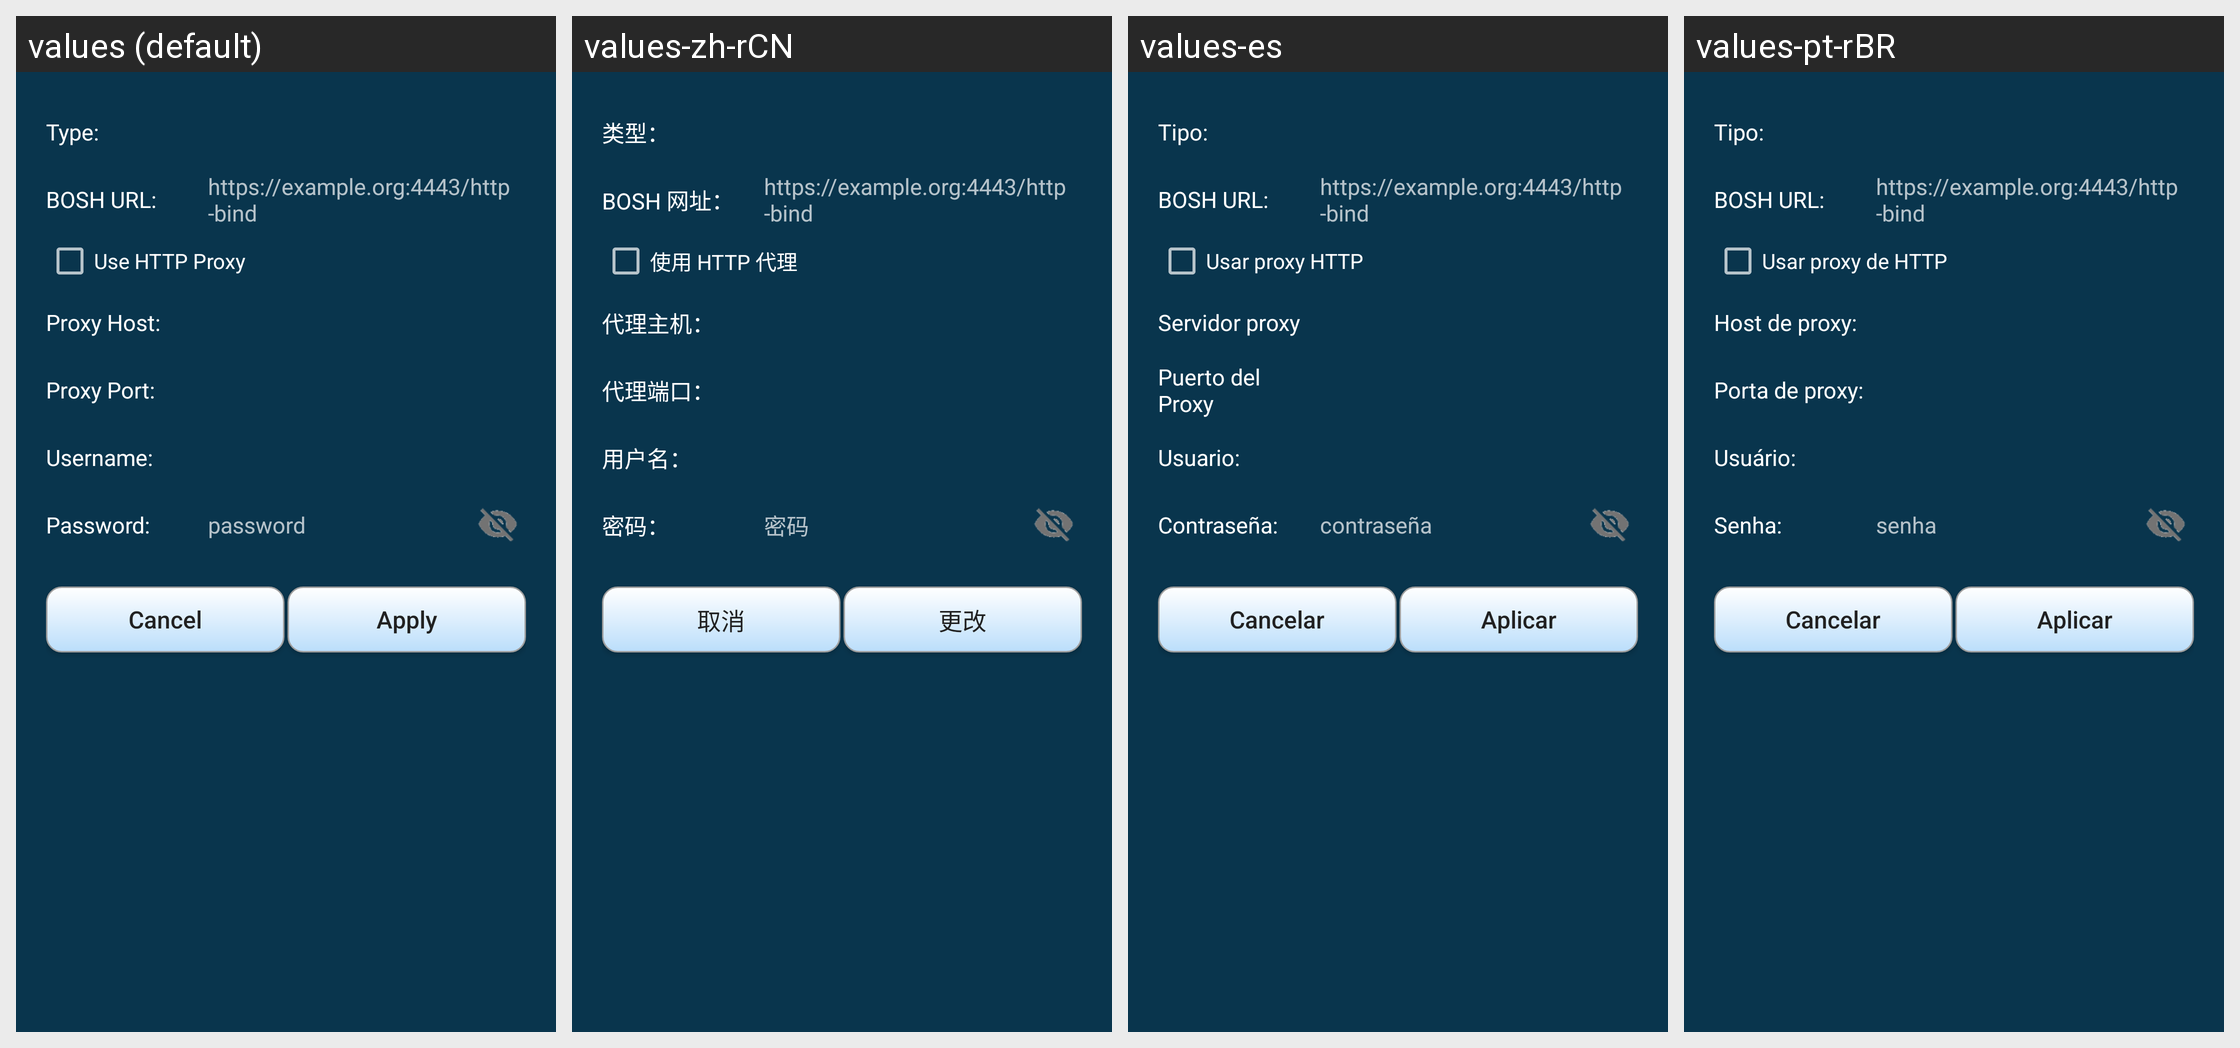

Strings drawn on this Android screen and how each of the app's shown locales translates them:
Android screen res/layout/bosh_proxy_dialog.xml rendered under 4 locales, left to right: values (default), values-zh-rCN, values-es, values-pt-rBR. Device: Nexus 5 (rendered at 1080×1920; each locale shown at half size, 540×960, under a caption strip naming it); theme AppTheme.
Other locales in the repository, not shown: values-ar, values-de, values-fi, values-in, values-ru, values-sk.
Strings drawn on this screen, with the default value and each locale's value (text and hints the layout hard-codes, and strings that could not be matched under every locale, appear in the picture but are not listed):

bosh_proxy_type
  values: Type:
  values-zh-rCN: 类型：
  values-es: Tipo:
  values-pt-rBR: Tipo:

bosh_proxy_url
  values: BOSH URL:
  values-zh-rCN: BOSH 网址：
  values-es: BOSH URL:
  values-pt-rBR: BOSH URL:

bosh_url_hint
  values: https://example.org:4443/http-bind
  values-zh-rCN: https://example.org:4443/http-bind  [not translated; the default value is used]
  values-es: https://example.org:4443/http-bind  [not translated; the default value is used]
  values-pt-rBR: https://example.org:4443/http-bind  [not translated; the default value is used]

bosh_proxy_use_http
  values: Use HTTP Proxy
  values-zh-rCN: 使用 HTTP 代理
  values-es: Usar proxy HTTP
  values-pt-rBR: Usar proxy de HTTP

bosh_proxy_host
  values: Proxy Host:
  values-zh-rCN: 代理主机：
  values-es: Servidor proxy
  values-pt-rBR: Host de proxy:

bosh_proxy_port
  values: Proxy Port:
  values-zh-rCN: 代理端口：
  values-es: Puerto del Proxy
  values-pt-rBR: Porta de proxy:

username_
  values: Username:
  values-zh-rCN: 用户名：
  values-es: Usuario:
  values-pt-rBR: Usuário:

password_
  values: Password:
  values-zh-rCN: 密码：
  values-es: Contraseña:
  values-pt-rBR: Senha:

password
  values: password
  values-zh-rCN: 密码
  values-es: contraseña
  values-pt-rBR: senha

cancel
  values: Cancel
  values-zh-rCN: 取消
  values-es: Cancelar
  values-pt-rBR: Cancelar

apply
  values: Apply
  values-zh-rCN: 更改
  values-es: Aplicar
  values-pt-rBR: Aplicar
